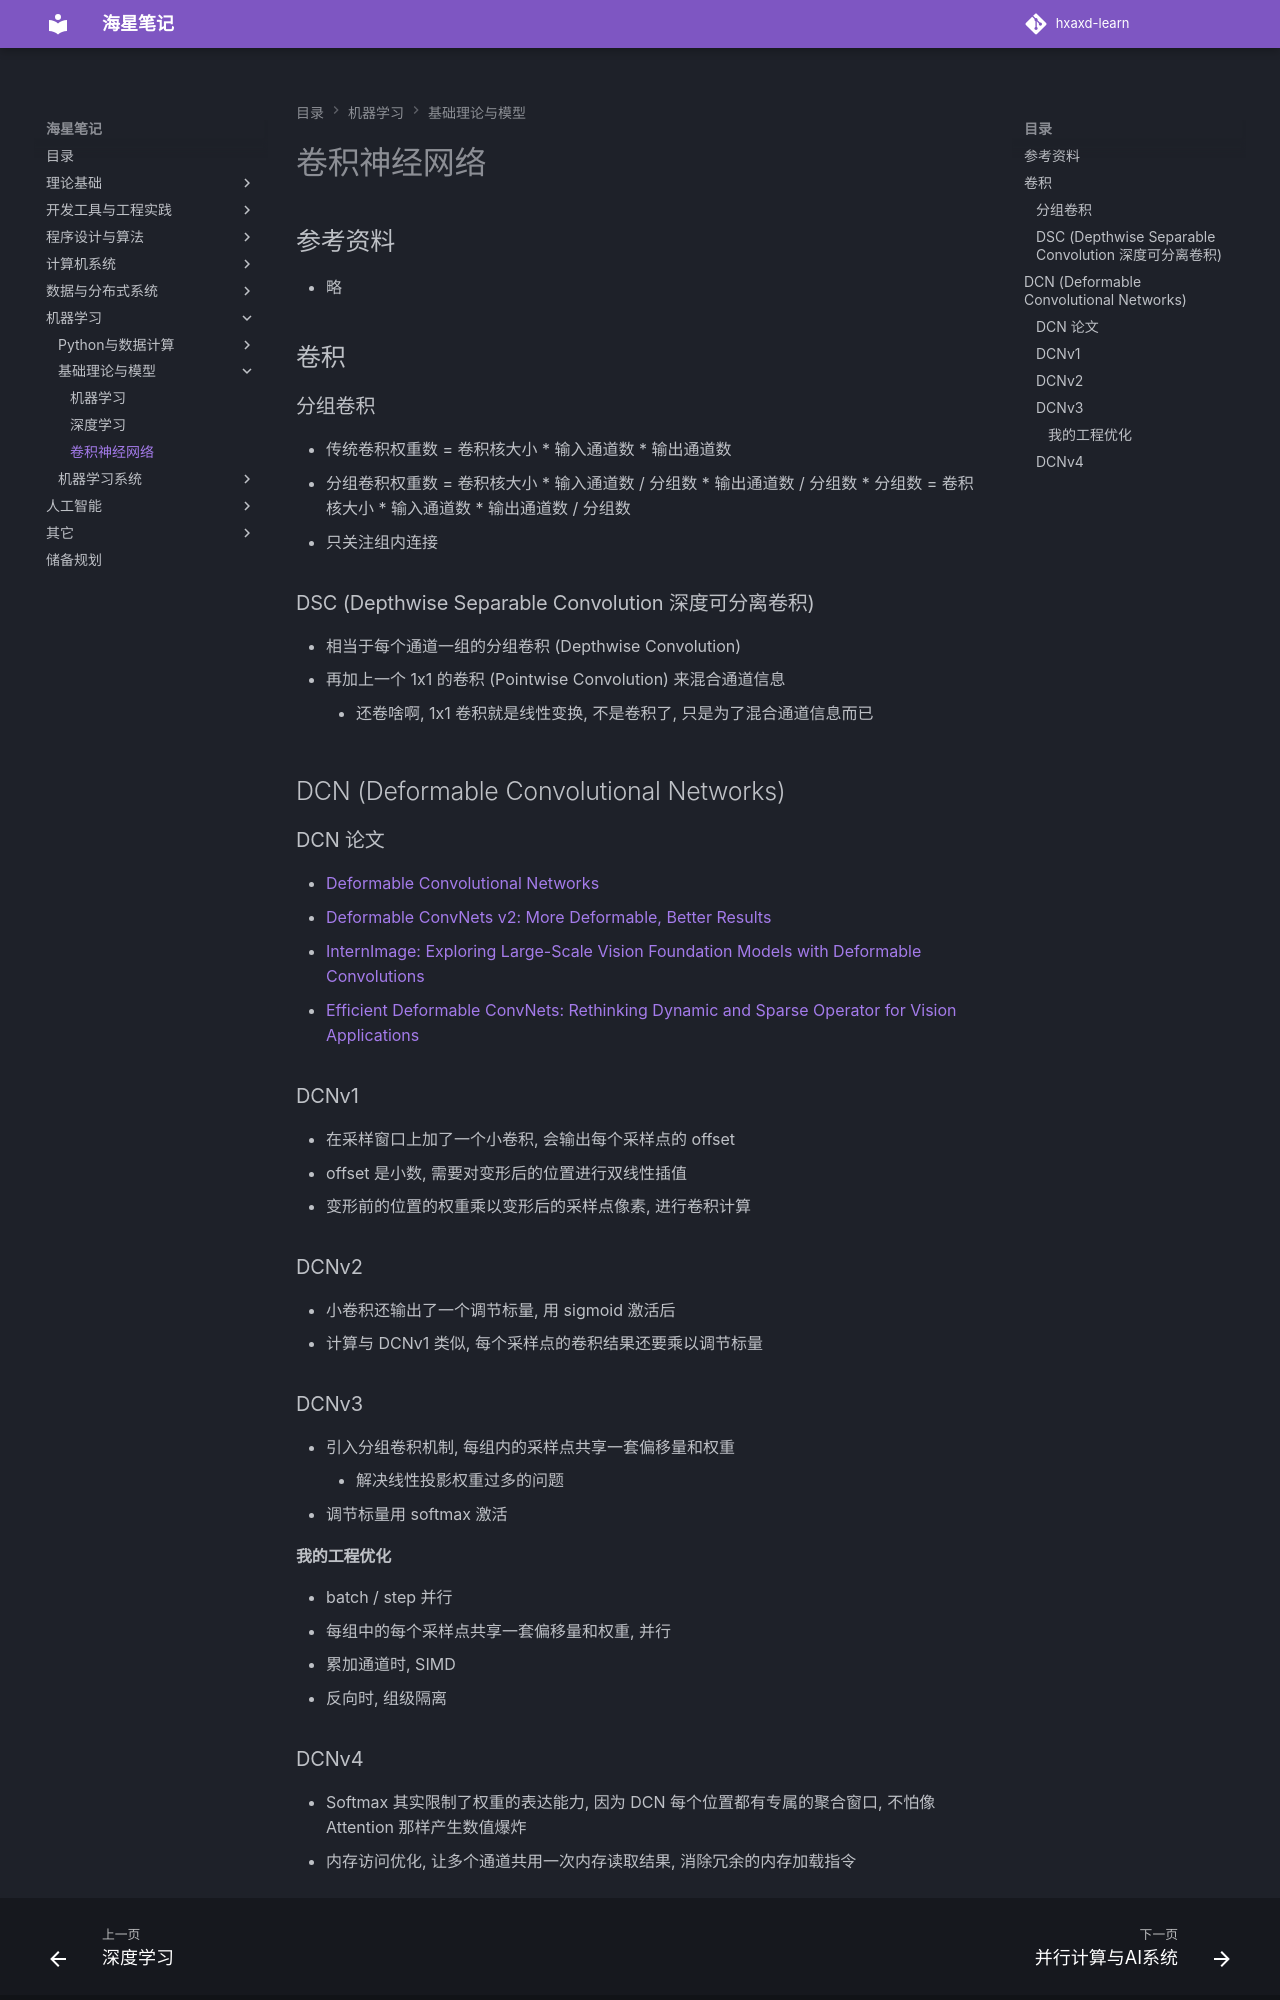

repository: hxaxd/hxaxd-learn · page: 人工智能与机器学习/卷积神经网络/index.html · generator: mkdocs

# 卷积神经网络

## 参考资料

- 略

## 卷积

### 分组卷积

- 传统卷积权重数 = 卷积核大小 \* 输入通道数 \* 输出通道数
- 分组卷积权重数 = 卷积核大小 \* 输入通道数 / 分组数 \* 输出通道数 / 分组数 \* 分组数 = 卷积核大小 \* 输入通道数 \* 输出通道数 / 分组数
- 只关注组内连接

### DSC (Depthwise Separable Convolution 深度可分离卷积)

- 相当于每个通道一组的分组卷积 (Depthwise Convolution)
- 再加上一个 1x1 的卷积 (Pointwise Convolution) 来混合通道信息
    - 还卷啥啊, 1x1 卷积就是线性变换, 不是卷积了, 只是为了混合通道信息而已

## DCN (Deformable Convolutional Networks)

### DCN 论文

- [Deformable Convolutional Networks](https://arxiv.org/abs/1703.06211)
- [Deformable ConvNets v2: More Deformable, Better Results](https://arxiv.org/abs/1811.11168)
- [InternImage: Exploring Large-Scale Vision Foundation Models with Deformable Convolutions](https://arxiv.org/abs/2211.05778)
- [Efficient Deformable ConvNets: Rethinking Dynamic and Sparse Operator for Vision Applications](https://arxiv.org/abs/2401.06197)

### DCNv1

- 在采样窗口上加了一个小卷积, 会输出每个采样点的 offset
- offset 是小数, 需要对变形后的位置进行双线性插值
- 变形前的位置的权重乘以变形后的采样点像素, 进行卷积计算

### DCNv2

- 小卷积还输出了一个调节标量, 用 sigmoid 激活后
- 计算与 DCNv1 类似, 每个采样点的卷积结果还要乘以调节标量

### DCNv3

- 引入分组卷积机制, 每组内的采样点共享一套偏移量和权重
    - 解决线性投影权重过多的问题
- 调节标量用 softmax 激活

#### 我的工程优化

- batch / step 并行
- 每组中的每个采样点共享一套偏移量和权重, 并行
- 累加通道时, SIMD
- 反向时, 组级隔离
